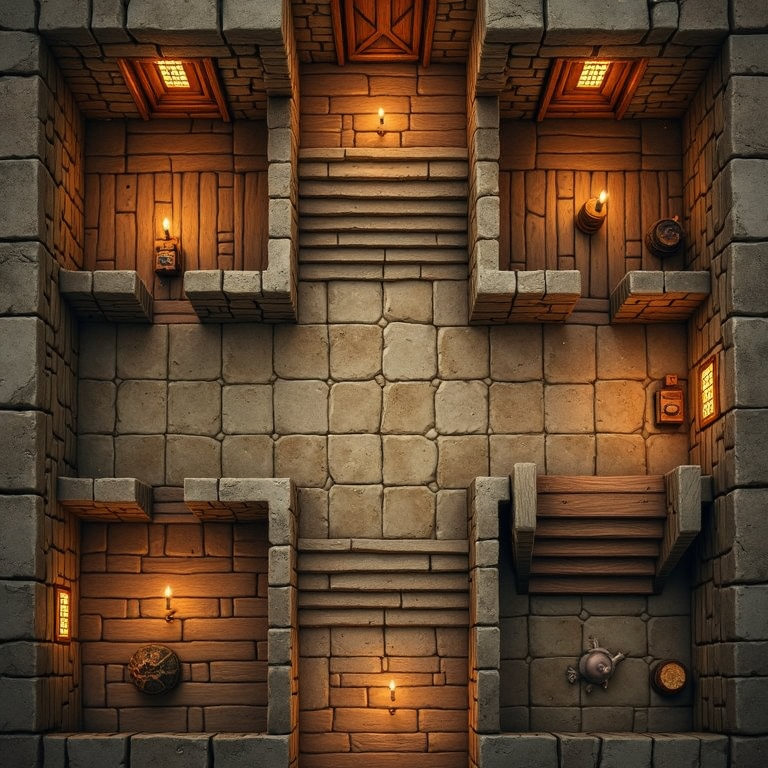
Generation parameters embedded in this image by AUTOMATIC1111 Stable Diffusion web UI or a fork of it (Forge, ...) (PNG 'parameters' text chunk):
an empty dungeon map , overhead view, top down view, 3d, square wood doors, inside corners, stairs, roguelike, tileable,  thick walls, low walls, evenly lit, shadowless, no shadows, minimal shading,  flat design,  passage , <lora:dnd-maps:0.6> Dnd_maps
Negative prompt: shadows, dramatic lighting, ambient lighting, torch, lamp, candle, light source, grayscale,
Steps: 30, Sampler: Euler, Schedule type: SGM Uniform, CFG scale: 1, Distilled CFG Scale: 3.5, Seed: 3219511000, Size: 768x768, Model hash: 1be961341b, Model: flux1DevFp8_v10, Lora hashes: "dnd-maps: b386df333317", Version: f2.0.1v1.10.1-previous-659-gc055f2d4, Module 1: t5xxl_fp16, Module 2: clip_l, Module 3: FLUX_VAE